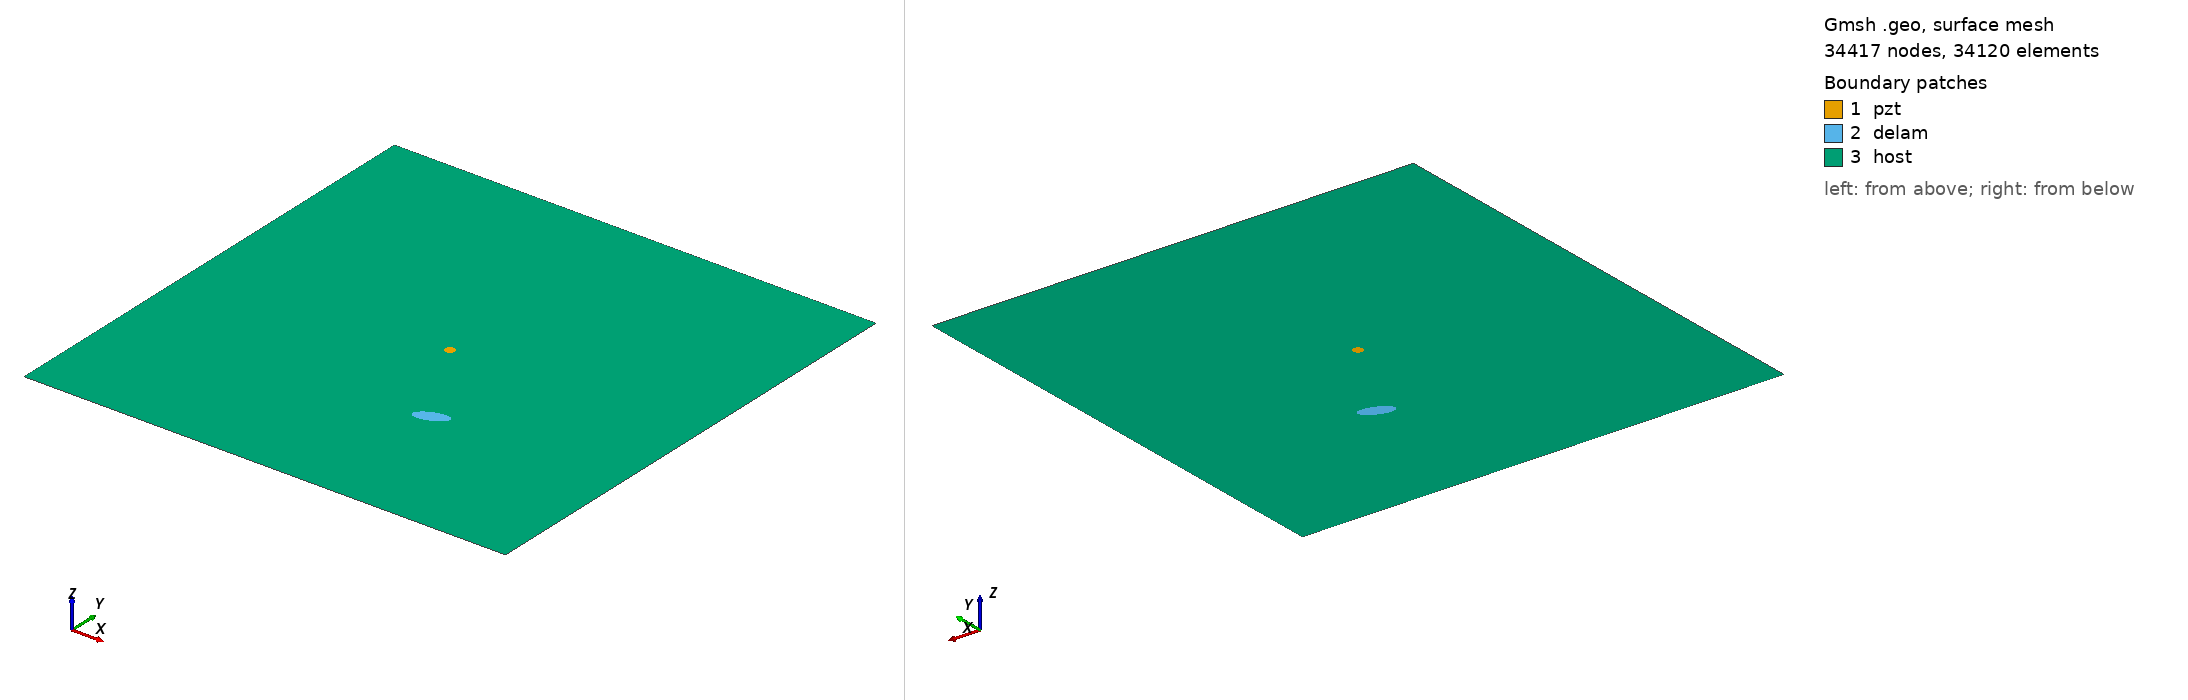

Gmsh geometry script, surface-meshed: 34417 nodes, 34120 surface elements. Boundary patches (legend numbers): 1 pzt, 2 delam, 3 host. Left view from above one corner, right view from below the opposite corner. Legend entries are the model's physical surfaces. The drawing asked Gmsh for element sizes between 1% and 20% of the model's largest extent; the script's own settings can give other sizes.

=== m1_rand_single_delam_204.geo (drawn) ===
SetFactory("OpenCASCADE");
L=0.500000; 
W=0.500000; 
a=0.017088; 
b=0.007306; 
x=0.307180; 
y=0.150587; 
alpha=0.115152 *Pi; 
r=0.005000; 
xpzt=0.250000; 
ypzt=0.250000; 
//+
Point(1) = {0, 0, 0, 1.0};
//+
Point(2) = {L, 0, 0, 1.0};
//+
Point(3) = {L, W, 0, 1.0};
//+
Point(4) = {0, W, 0, 1.0};
//+
Line(1) = {1, 2};
//+
Line(2) = {2, 3};
//+
Line(3) = {3, 4};
//+
Line(4) = {4, 1};
//+
Circle(5) = {xpzt, ypzt, -0, r, 0, 2*Pi};
//+
Ellipse(6) = {x, y, -0, a, b, 0, 2*Pi};
//+
Rotate {{0, 0, 1}, {x, y, 0}, alpha} {
  Curve{6}; 
}
//+
Curve Loop(1) = {4, 1, 2, 3};
//+
Curve Loop(2) = {6};
//+
Curve Loop(3) = {5};
//+
Curve Loop(4) = {6};
//+
Curve Loop(5) = {5};
//+
Plane Surface(1) = {5};
//+
Plane Surface(2) = {4};
//+
Plane Surface(3) = {1, 2, 3};
//+
Point(9) = {xpzt, ypzt, 0, 1.0};
//+
Point{9} In Surface {1};// mesh node at centre of pzt
//+
Physical Surface("pzt") = {1};
//+
Physical Surface("delam") = {2};
//+
Physical Surface("host") = {3};

Mesh.Algorithm = 6; // Frontal
Mesh.CharacteristicLengthFactor = 0.068000;
Mesh.CharacteristicLengthMin = 0.001000;
Mesh.CharacteristicLengthMax = 0.200000;
Mesh.RecombineAll = 1; // Apply recombination algorithm
Mesh.SubdivisionAlgorithm = 1; // 1: all quadrangles
Mesh.Smoothing = 1;
